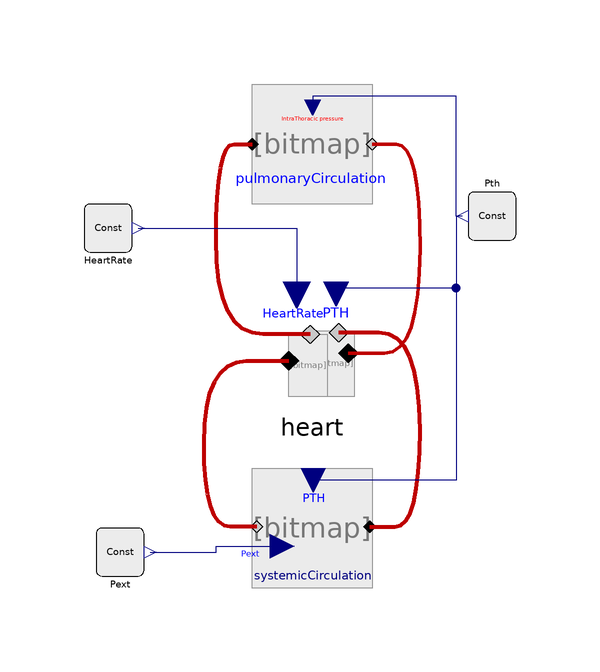

The Modelica model whose source follows is shown above as a component diagram (icons at their Placement, wires along their Line points).

model Hemodynamics
      extends Hemodynamics_pure;
        Physiolibrary.Types.Constants.PressureConst Pext(k=0)              annotation(Placement(transformation(extent = {{-4, -4}, {4, 4}}, rotation=0,     origin={-24,12})));
      Physiolibrary.Types.Constants.PressureConst Pth(k=-533.28954966)   annotation(Placement(transformation(extent = {{-4, -4}, {4, 4}}, rotation=180,   origin={38,68})));
      Physiolibrary.Types.Constants.FrequencyConst HeartRate(k(displayUnit="1/min")=
             1.2)                                                               annotation(Placement(transformation(extent={{-4,-4},
                {4,4}},
            rotation=0,
            origin={-26,66})));

    equation
      connect(Pext.y, systemicCirculation.Pext) annotation (Line(
          points={{-19,12},{-8,12},{-8,13},{3,13}},
          color={0,0,127},
          smooth=Smooth.None));
      connect(HeartRate.y, heart.heartRate) annotation (Line(
          points={{-21,66},{5.44,66},{5.44,54.8571}},
          color={0,0,127},
          smooth=Smooth.None));
      connect(Pth.y, pulmonaryCirculation.PTH) annotation (Line(
          points={{33,68},{32,68},{32,88},{8.1,88},{8.1,86.1}},
          color={0,0,127},
          smooth=Smooth.None));
      connect(Pth.y, heart.PTH) annotation (Line(
          points={{33,68},{32,68},{32,56},{12,56},{12,55.0143}},
          color={0,0,127},
          smooth=Smooth.None));
      connect(Pth.y, systemicCirculation.PTH) annotation (Line(
          points={{33,68},{32,68},{32,24},{8.2,24}},
          color={0,0,127},
          smooth=Smooth.None));
      annotation (Diagram(coordinateSystem(preserveAspectRatio=false, extent={{
                -40,-20},{60,100}}), graphics));
    end Hemodynamics;